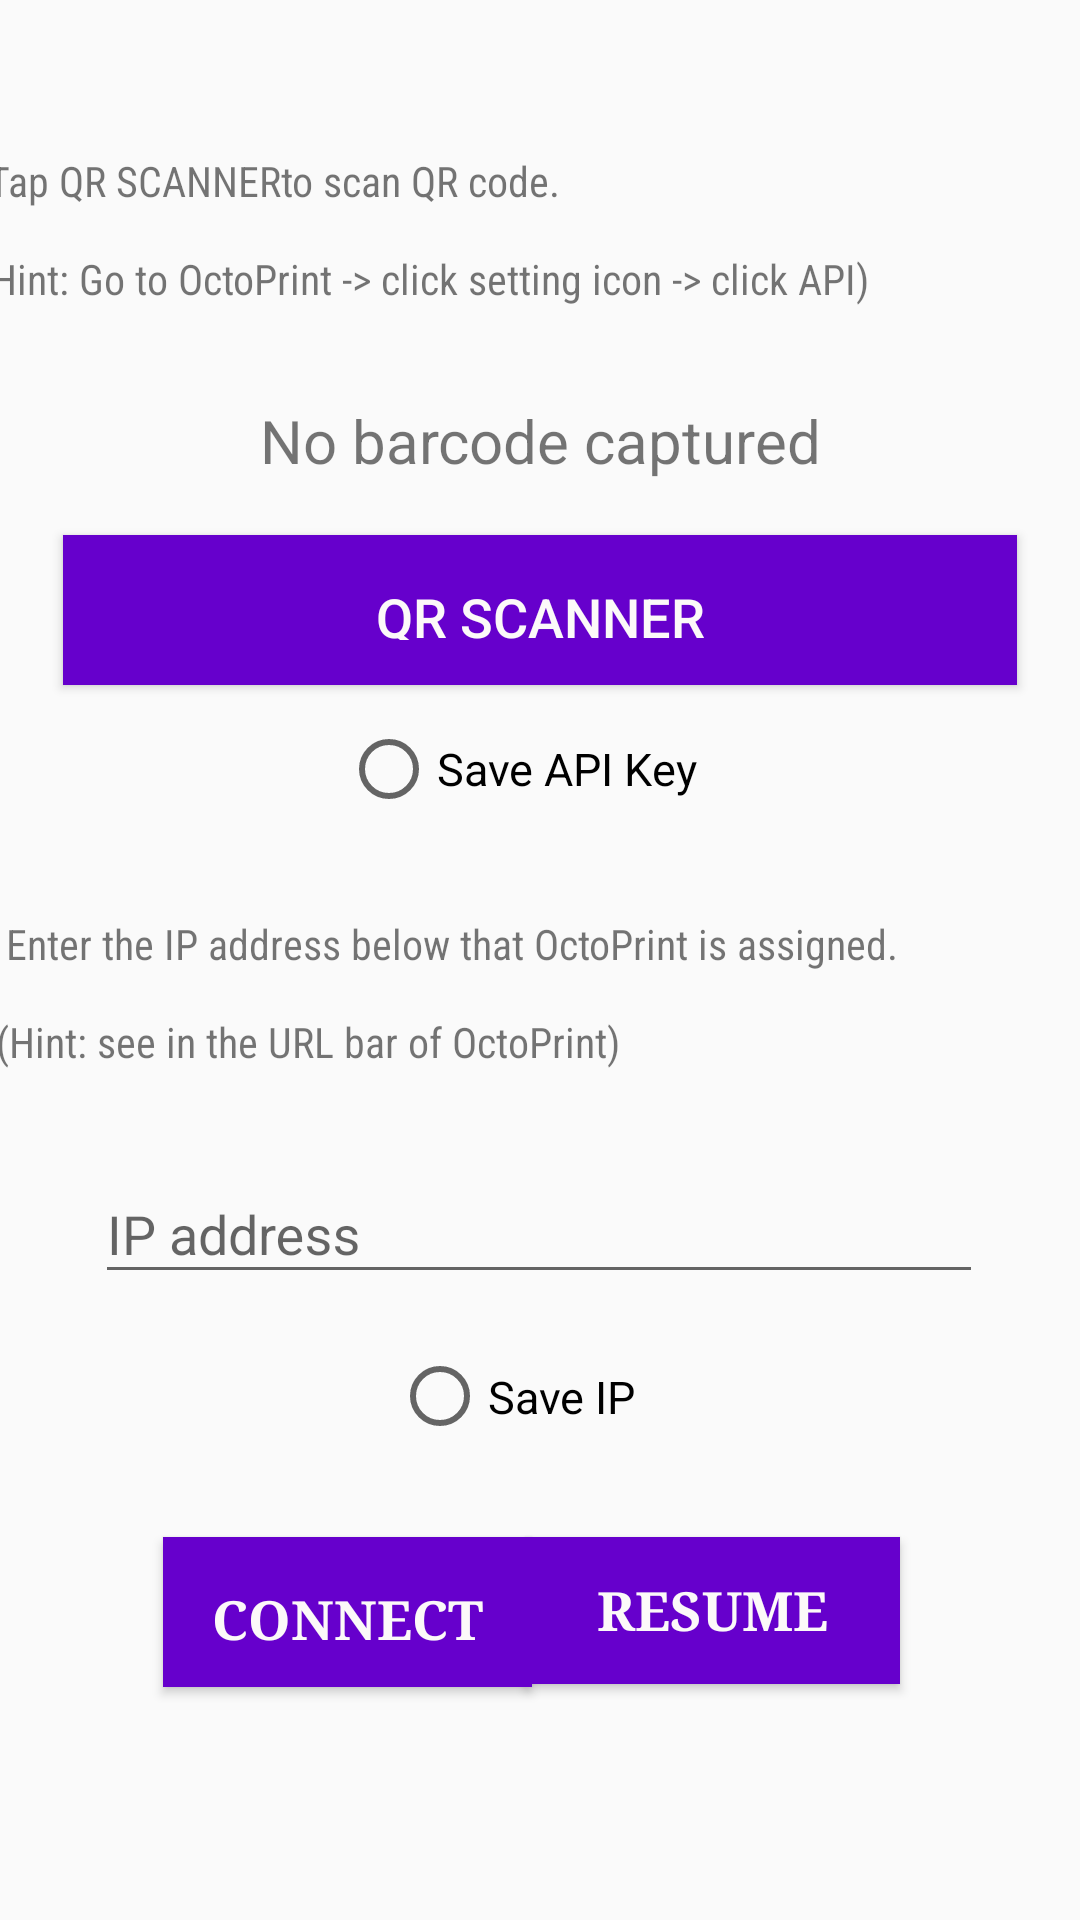

Reconstruct the res/layout file that produces this screen, plus the resources it refers to.
<!-- AndroidManifest.xml: application theme AppTheme -->
<!-- res/layout/activity_main.xml -->
<?xml version="1.0" encoding="utf-8"?>
<android.support.constraint.ConstraintLayout xmlns:android="http://schemas.android.com/apk/res/android"
    xmlns:app="http://schemas.android.com/apk/res-auto"
    xmlns:tools="http://schemas.android.com/tools"
    android:layout_width="match_parent"
    android:layout_height="match_parent"
    tools:context="com.varvet.barcodereadersample.MainActivity">


    <TextView
        android:id="@+id/textView"
        android:layout_width="382dp"
        android:layout_height="63dp"
        android:layout_marginStart="8dp"
        android:layout_marginTop="8dp"
        android:layout_marginEnd="8dp"
        android:layout_marginBottom="8dp"
        android:fontFamily="sans-serif-condensed"
        android:text="@string/textview_scan_api"
        android:textAlignment="textStart"
        android:textColor="@color/common_google_signin_btn_text_light"
        android:textSize="14sp"
        app:layout_constraintBottom_toBottomOf="parent"
        app:layout_constraintEnd_toEndOf="parent"
        app:layout_constraintStart_toStartOf="parent"
        app:layout_constraintTop_toTopOf="parent"
        app:layout_constraintVertical_bias="0.076" />

    <TextView
        android:id="@+id/result_textview"
        android:layout_width="match_parent"
        android:layout_height="47dp"
        android:layout_centerVertical="true"
        android:layout_marginBottom="8dp"
        android:autoLink="all"
        android:freezesText="true"
        android:gravity="center"
        android:text="@string/no_barcode_captured"
        android:textSize="20sp"
        app:layout_constraintBottom_toTopOf="@id/scan_barcode_button"
        tools:layout_editor_absoluteX="0dp" />

    <Button
        android:id="@+id/scan_barcode_button"
        android:layout_width="318dp"
        android:layout_height="50dp"
        android:layout_below="@id/result_textview"
        android:layout_marginStart="17dp"
        android:layout_marginEnd="17dp"
        android:background="@color/colorAccent"
        android:padding="15dp"
        android:text="@string/scan_barcode_button"
        android:textColor="@color/colorWhite"
        android:textSize="18sp"
        app:layout_constraintBottom_toBottomOf="parent"
        app:layout_constraintEnd_toEndOf="parent"
        app:layout_constraintHorizontal_bias="0.491"
        app:layout_constraintStart_toStartOf="parent"
        app:layout_constraintTop_toTopOf="parent"
        app:layout_constraintVertical_bias="0.302" />

    <RadioButton
        android:id="@+id/saveButton"
        android:layout_width="133dp"
        android:layout_height="27dp"
        android:layout_marginStart="8dp"
        android:layout_marginTop="8dp"
        android:layout_marginEnd="8dp"
        android:layout_marginBottom="8dp"
        android:checked="false"
        android:text="@string/save_key"
        android:textSize="15sp"
        app:layout_constraintBottom_toBottomOf="parent"
        app:layout_constraintEnd_toEndOf="parent"
        app:layout_constraintStart_toStartOf="parent"
        app:layout_constraintTop_toBottomOf="@+id/result_textview"
        app:layout_constraintVertical_bias="0.151" />

    <TextView
        android:id="@+id/textView2"
        android:layout_width="371dp"
        android:layout_height="65dp"
        android:layout_marginStart="8dp"
        android:layout_marginTop="8dp"
        android:layout_marginEnd="8dp"
        android:layout_marginBottom="8dp"
        android:fontFamily="sans-serif-condensed"
        android:text="@string/textview_ip"
        android:textAlignment="textStart"
        android:textColor="@color/common_google_signin_btn_text_light"
        android:textSize="14sp"
        app:layout_constraintBottom_toTopOf="@+id/IP_input_layout"
        app:layout_constraintEnd_toEndOf="parent"
        app:layout_constraintHorizontal_bias="0.488"
        app:layout_constraintStart_toStartOf="parent"
        app:layout_constraintTop_toBottomOf="@+id/saveButton"
        app:layout_constraintVertical_bias="0.959" />

    <android.support.design.widget.TextInputLayout
        android:id="@+id/IP_input_layout"
        android:layout_width="296dp"
        android:layout_height="61dp"
        android:layout_marginStart="8dp"
        android:layout_marginTop="8dp"
        android:layout_marginEnd="8dp"
        android:layout_marginBottom="8dp"
        app:layout_constraintBottom_toBottomOf="parent"
        app:layout_constraintEnd_toEndOf="parent"
        app:layout_constraintHorizontal_bias="0.494"
        app:layout_constraintStart_toStartOf="parent"
        app:layout_constraintTop_toBottomOf="@+id/saveButton"
        app:layout_constraintVertical_bias="0.345">

        <android.support.design.widget.TextInputEditText
            android:id="@+id/IP_input"
            android:layout_width="match_parent"
            android:layout_height="wrap_content"
            android:hint="@string/ip_address"
            android:inputType="text" />
        
        

    </android.support.design.widget.TextInputLayout>

    <RadioButton
        android:id="@+id/saveIPButton1"
        android:layout_width="99dp"
        android:layout_height="35dp"
        android:layout_marginStart="8dp"
        android:layout_marginTop="8dp"
        android:layout_marginEnd="8dp"
        android:layout_marginBottom="8dp"
        android:text="@string/save_ip"
        android:textSize="15sp"
        app:layout_constraintBottom_toBottomOf="parent"
        app:layout_constraintEnd_toEndOf="parent"
        app:layout_constraintStart_toStartOf="parent"
        app:layout_constraintTop_toBottomOf="@+id/IP_input_layout"
        app:layout_constraintVertical_bias="0.0" />


    <Button
        android:id="@+id/connect"
        style="@style/Widget.AppCompat.Button.Colored"
        android:layout_width="123dp"
        android:layout_height="50dp"
        android:layout_marginStart="8dp"
        android:layout_marginTop="8dp"
        android:layout_marginEnd="8dp"
        android:layout_marginBottom="8dp"
        android:background="@drawable/connect_resume_button"
        android:padding="15dp"
        android:text="@string/connect"
        android:textColor="@color/colorWhite"
        android:textSize="18sp"
        android:textStyle="bold"
        android:typeface="serif"
        app:layout_constraintBottom_toBottomOf="parent"
        app:layout_constraintEnd_toEndOf="parent"
        app:layout_constraintHorizontal_bias="0.209"
        app:layout_constraintStart_toStartOf="parent"
        app:layout_constraintTop_toBottomOf="@+id/saveIPButton1"
        app:layout_constraintVertical_bias="0.233" />

    <Button
        android:id="@+id/resumeButton"
        style="@style/Widget.AppCompat.Button"
        android:layout_width="125dp"
        android:layout_height="49dp"
        android:layout_marginStart="8dp"
        android:layout_marginTop="8dp"
        android:layout_marginEnd="8dp"
        android:layout_marginBottom="8dp"
        android:background="@drawable/connect_resume_button"
        android:clickable="false"
        android:text="RESUME"
        android:textColor="@color/colorWhite"
        android:textSize="18sp"
        android:textStyle="bold"
        android:typeface="serif"
        app:layout_constraintBottom_toBottomOf="parent"
        app:layout_constraintEnd_toEndOf="parent"
        app:layout_constraintHorizontal_bias="0.762"
        app:layout_constraintStart_toStartOf="parent"
        app:layout_constraintTop_toBottomOf="@+id/saveIPButton1"
        app:layout_constraintVertical_bias="0.232" />


</android.support.constraint.ConstraintLayout>
<!-- resources referenced by this layout -->
<resources>
  <color name="colorAccent">#6600CC</color>
  <color name="colorWhite">#FCF9F9</color>
  <!-- drawable connect_resume_button (drawable) -->
  <?xml version="1.0" encoding="utf-8"?>
  <selector xmlns:android="http://schemas.android.com/apk/res/android">
      <item
          android:state_pressed="false"
          android:state_enabled="true"
          android:drawable="@color/colorAccent"/>
  
      <item
          android:state_pressed="true"
          android:state_enabled="false"
          android:drawable="@color/cardview_dark_background"/>
  
  
  </selector>
  <string name="connect">CONNECT</string>
  <string name="ip_address">IP address</string>
  <string name="no_barcode_captured">No barcode captured</string>
  <string name="save_ip">Save IP</string>
  <string name="save_key">Save API Key</string>
  <string name="scan_barcode_button">QR Scanner</string>
  <string name="textview_ip"><p>\tEnter the IP address below that OctoPrint is assigned.\n\n
          (Hint: see in the URL bar of OctoPrint)</p></string>
  <string name="textview_scan_api"><p>\tTap "QR SCANNER" to scan QR code.\n\n
          (Hint: Go to OctoPrint -&gt; click setting icon -&gt; click API) </p> </string>
  <style name="AppTheme" parent="Theme.AppCompat.Light.DarkActionBar">
          
          <item name="colorPrimary">@color/colorPrimary</item>
          <item name="colorPrimaryDark">@color/colorPrimaryDark</item>
          <item name="colorAccent">@color/colorAccent</item>
          <item name="colorBackgroundFloating">@color/colorBackground</item>
      </style>
  <color name="colorPrimary">#555000</color>
  <color name="colorPrimaryDark">#000044</color>
  <color name="colorBackground">#82B1FF</color>
</resources>
